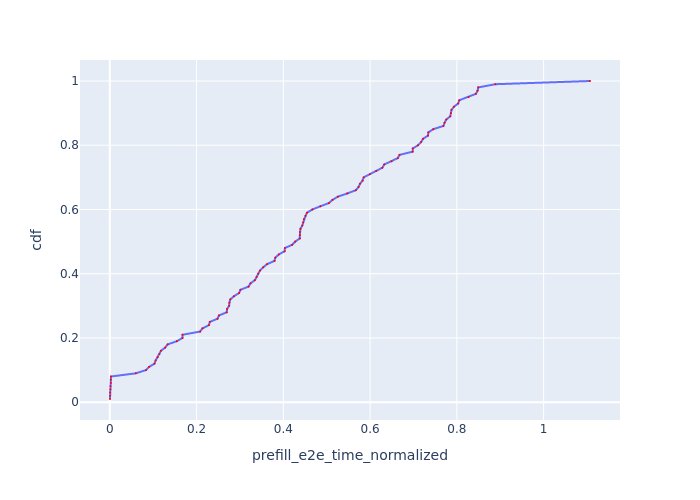

Source data for this figure (header and first rows):
Request Id, prefill_e2e_time_normalized, cdf
0_7, 0.0004555, 0.01
0_8, 0.0006156, 0.02
0_6, 0.0007704, 0.03
0_5, 0.001293, 0.04
0_4, 0.001726, 0.05
0_3, 0.002301, 0.06
0_2, 0.002362, 0.07
0_1, 0.002708, 0.08
0_9, 0.06004, 0.09
0_10, 0.08343, 0.1
0_16, 0.09077, 0.11
0_14, 0.103, 0.12
0_13, 0.1056, 0.13
0_15, 0.1104, 0.14
0_11, 0.1145, 0.15
0_12, 0.1179, 0.16
0_17, 0.1276, 0.17
0_18, 0.1333, 0.18
0_19, 0.1546, 0.19
0_20, 0.1676, 0.2
0_21, 0.1678, 0.21
0_25, 0.2082, 0.22
0_23, 0.2137, 0.23
0_26, 0.2284, 0.24
0_24, 0.2305, 0.25
0_28, 0.2483, 0.26
0_27, 0.2516, 0.27
0_32, 0.2695, 0.28
0_35, 0.2703, 0.29
0_29, 0.275, 0.3
0_22, 0.2757, 0.31
0_38, 0.2778, 0.32
0_34, 0.2861, 0.33
0_33, 0.2981, 0.34
0_30, 0.3011, 0.35
0_31, 0.3198, 0.36
0_40, 0.3243, 0.37
0_37, 0.3343, 0.38
0_39, 0.3384, 0.39
0_43, 0.3422, 0.4
0_36, 0.3461, 0.41
0_45, 0.3537, 0.42
0_42, 0.3627, 0.43
0_44, 0.3796, 0.44
0_48, 0.3815, 0.45
0_47, 0.3895, 0.46
0_46, 0.403, 0.47
0_52, 0.4036, 0.48
0_57, 0.4202, 0.49
0_51, 0.4274, 0.5
0_41, 0.4381, 0.51
0_49, 0.4381, 0.52
0_54, 0.4382, 0.53
0_56, 0.4395, 0.54
0_53, 0.4436, 0.55
0_50, 0.4458, 0.56
0_58, 0.4472, 0.57
0_55, 0.4511, 0.58
0_59, 0.4545, 0.59
0_60, 0.4669, 0.6
... 40 more rows
